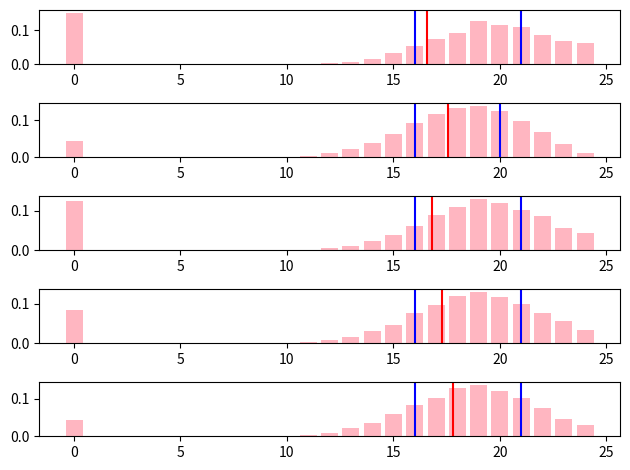

The script that saved this image:
import random
import matplotlib.pyplot as plt
import numpy as np

def main():
    possible_scores = [0,4,5,6,7,8,9,10,11,12,13,14,15,16,17,18,19,20,21,22,23,24]
    o = [[],[],[],[],[]]
    trials = 10000
    tests = 5
    for i in range(trials-1):
        o[0].append(game(str1))
        o[1].append(game(str2))
        o[2].append(game(str3))
        o[3].append(game(str4))
        o[4].append(game(str5))

    c = possible_scores
    d = [[o[a].count(i)/trials for i in possible_scores] for a in range(tests)]
    mean = [np.mean(o[a]) for a in range(tests)]
    median = [np.median(o[a]) for a in range(tests)]
    q1 = [np.quantile(o[a], 0.25) for a in range(tests)]
    q3 = [np.quantile(o[a], 0.75) for a in range(tests)]
    
    fig, axes = plt.subplots(tests,1)

    [axes[a].bar(c, d[a],color='lightpink') for a in range(tests)]

    [axes[a].axvline(mean[a],color='r') for a in range(tests)]
    [axes[a].axvline(q1[a],color='b') for a in range(tests)]
    [axes[a].axvline(q3[a],color='b') for a in range(tests)]
    

    plt.tight_layout()

    plt.savefig('tests')
    plt.close()

def game(strategy):
    game_running = True
    dice = 6
    b = []
    while game_running:
        a = roll(dice)
        #print(f"Roll: {a}\nPocket: {b}\nScore: {score(b)}\n")
        n = strategy(a,b)
        #print(n)
        for i in [int(x) for x in n]:
            a.remove(i)
            b.append(i)
        dice = len(a)
        #print("--------")
        if dice == 0:
            #print(f"Game Over\nPocket: {b}\nScore: {score(b)}")
            game_running = False
            return score(b)

def roll(number_of_dice):
    return [round(random.randint(1,6)) for i in range(number_of_dice)]

def score(pocket):
    if (1 in pocket) and (4 in pocket):
        r = [1, 4]
        o = []
        for i in range(len(pocket)):
            if pocket[i] in r:
                r.remove(pocket[i])
            else:
                o.append(pocket[i])
        return sum(o)
    else:
        return 0

def str1(roll, pocket):
    #take 1 and 4 if not in pocket
    #take 6 and 5 if option
    #take highest if forced
    s = []
    if 1 not in pocket:
        for i in range(len(roll)):
            if roll[i] == 1:
                s.append(roll[i])
                break
    if 4 not in pocket:
        for i in range(len(roll)):
            if roll[i] == 4:
                s.append(roll[i])
                break

    for i in range(len(roll)):
        if roll[i] == 6:
            s.append(roll[i])
    if len(s) == 0:
        s.append(max(roll))
    return s

def str2(roll, pocket):
    s = []
    if 1 not in pocket:
        for i in range(len(roll)):
            if roll[i] == 1:
                s.append(roll[i])
                break
    if 4 not in pocket:
        for i in range(len(roll)):
            if roll[i] == 4:
                s.append(roll[i])
                break
    if len(s) == 0:
        s.append(max(roll))
    return s


def str3(roll, pocket):
    s = []
    if 1 not in pocket:
        for i in range(len(roll)):
            if roll[i] == 1:
                s.append(roll[i])
                break
    if 4 not in pocket:
        for i in range(len(roll)):
            if roll[i] == 4:
                s.append(roll[i])
                break
    for i in range(len(roll)):
        if roll[i] == 6:
            if len(roll) - len(s) < 4 and ((1 not in pocket) or (4 not in pocket)):
                break
            else:
                s.append(roll[i])
    if len(s) == 0:
        s.append(max(roll))
    return s

def str4(roll, pocket):
    s = []
    if 1 not in pocket:
        for i in range(len(roll)):
            if roll[i] == 1:
                s.append(roll[i])
                break
    if 4 not in pocket:
        for i in range(len(roll)):
            if roll[i] == 4:
                s.append(roll[i])
                break
    for i in range(len(roll)):
        if roll[i] == 6:
            if len(roll) - len(s) < 5 and ((1 not in pocket) or (4 not in pocket)):
                break
            else:
                s.append(roll[i])
    if len(s) == 0:
        s.append(max(roll))
    return s

def str5(roll, pocket):
    s = []
    if 1 not in pocket:
        for i in range(len(roll)):
            if roll[i] == 1:
                s.append(roll[i])
                break
    if 4 not in pocket:
        for i in range(len(roll)):
            if roll[i] == 4:
                s.append(roll[i])
                break
    for i in range(len(roll)):
        if roll[i] == 6:
            if len(roll) - len(s) < 6 and ((1 not in pocket) or (4 not in pocket)):
                break
            else:
                s.append(roll[i])
    if len(s) == 0:
        s.append(max(roll))
    return s


if __name__ == "__main__":
    main()
